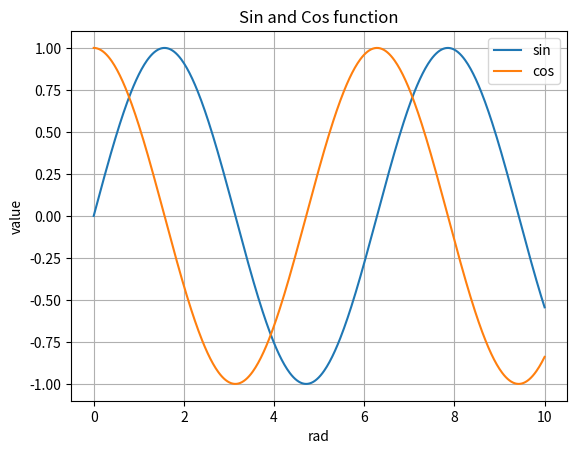

Here is the Python script that generated this plot:
# ch2_7.py
import matplotlib.pyplot as plt
import numpy as np
import math

a = math.sin(math.radians(30))
print(a)

b = math.sin(math.radians(390))
print(b)

xpt = np.linspace(0, 10, 500)           # 建立含 500 個元素的陣列
ypt1 = np.sin(xpt)                      # y 陣列的變化
ypt2 = np.cos(xpt)

plt.plot(xpt, ypt1, label='sin')        # 預設顏色
plt.plot(xpt, ypt2, label='cos')        # 預設顏色
plt.xlabel('rad')
plt.ylabel('value')
plt.title('Sin and Cos function')
plt.grid()
plt.legend(loc='best')

plt.show()

